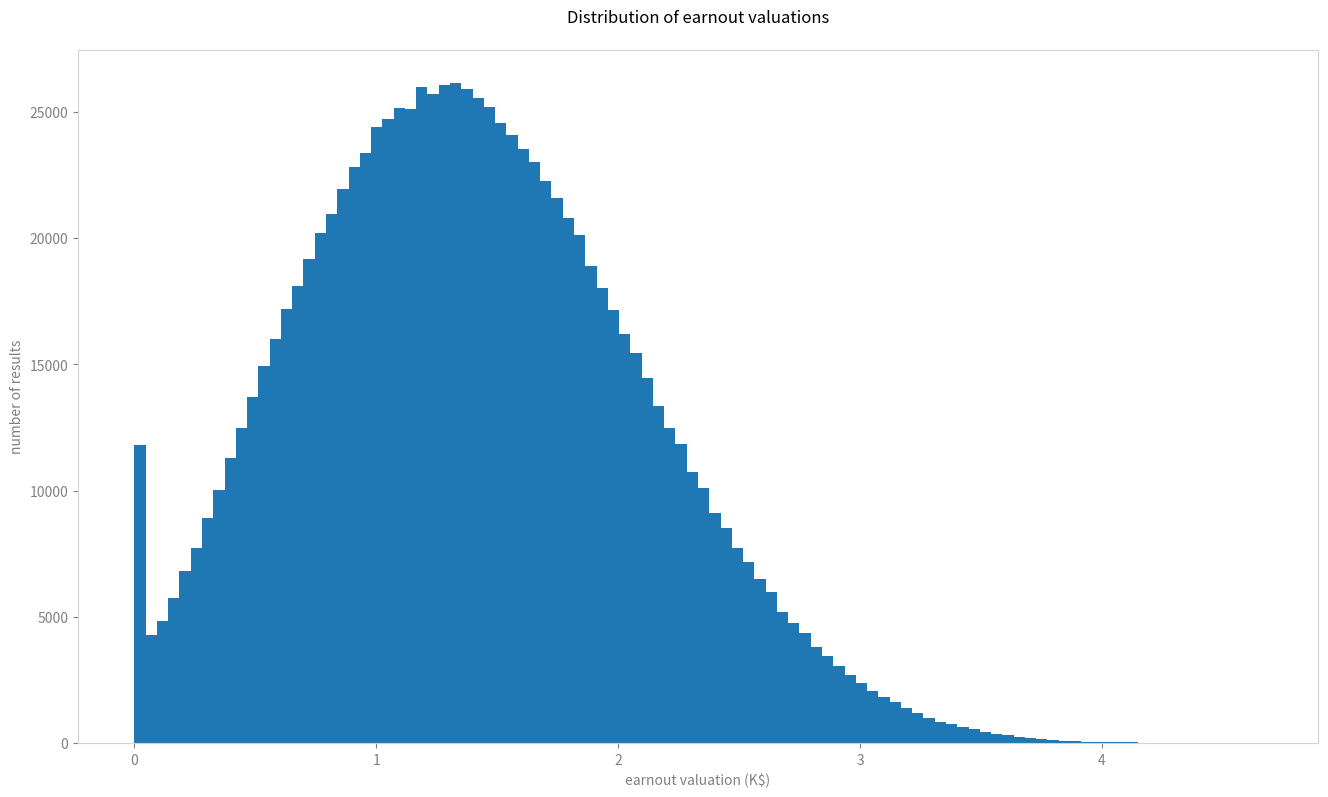

Here is the Python script that generated this plot:
import pandas as pd
import numpy as np
import matplotlib.pyplot as plt 

# parameters
min_growth      = 0.05
likely_growth   = 0.1
max_growth      = 0.15
min_margin      = 0.05
likely_margin   = 0.1
max_margin      = 0.15

revenue         = 23.5
strike_prices   = [2, 2.5, 2.5]
# strike_prices = [2.5, 3, 3, 3.5, 3.5]
discount_rate   = 0.12
nb_simulations  = 1000000

# simulations
revenues        = pd.DataFrame([[revenue]], index=range(0,nb_simulations))
op_income       = pd.DataFrame()
payoff          = pd.DataFrame()
pv_payoff       = pd.DataFrame()
earnout_value   = pd.DataFrame()

for i in range(1,len(strike_prices)+1):

    growths           = pd.DataFrame(np.random.triangular(min_growth, likely_growth, max_growth, nb_simulations))
    margins           = pd.DataFrame(np.random.triangular(min_margin, likely_margin, max_margin, nb_simulations))
 
    revenues[i]       = revenues[i-1]*(1+growths[0])      
    op_income[i]      = revenues[i] * margins[0]
    payoff[i]         = op_income[i] - strike_prices[i-1]
    payoff[payoff<0]  = 0
    pv_payoff[i]      = payoff[i] / (1+discount_rate) ** i
    
earnout_value[0] = pv_payoff.sum(axis=1)

# analysis
earnout_value_stats = earnout_value.describe()

# plot
fig, ax = plt.subplots(figsize = (16, 9))
earnout_value.hist(bins=100, ax=ax)
ax.set_title('Distribution of earnout valuations',pad=20)
ax.set_xlabel('earnout valuation (K$)',color='grey')
ax.set_ylabel('number of results',color='grey')
ax.spines['top'].set_color('lightgrey')
ax.spines['right'].set_color('lightgrey')
ax.spines['bottom'].set_color('lightgrey')
ax.spines['left'].set_color('lightgrey')
ax.tick_params(axis='x', colors='grey')
ax.tick_params(axis='y', colors='grey')
ax.grid(False)
